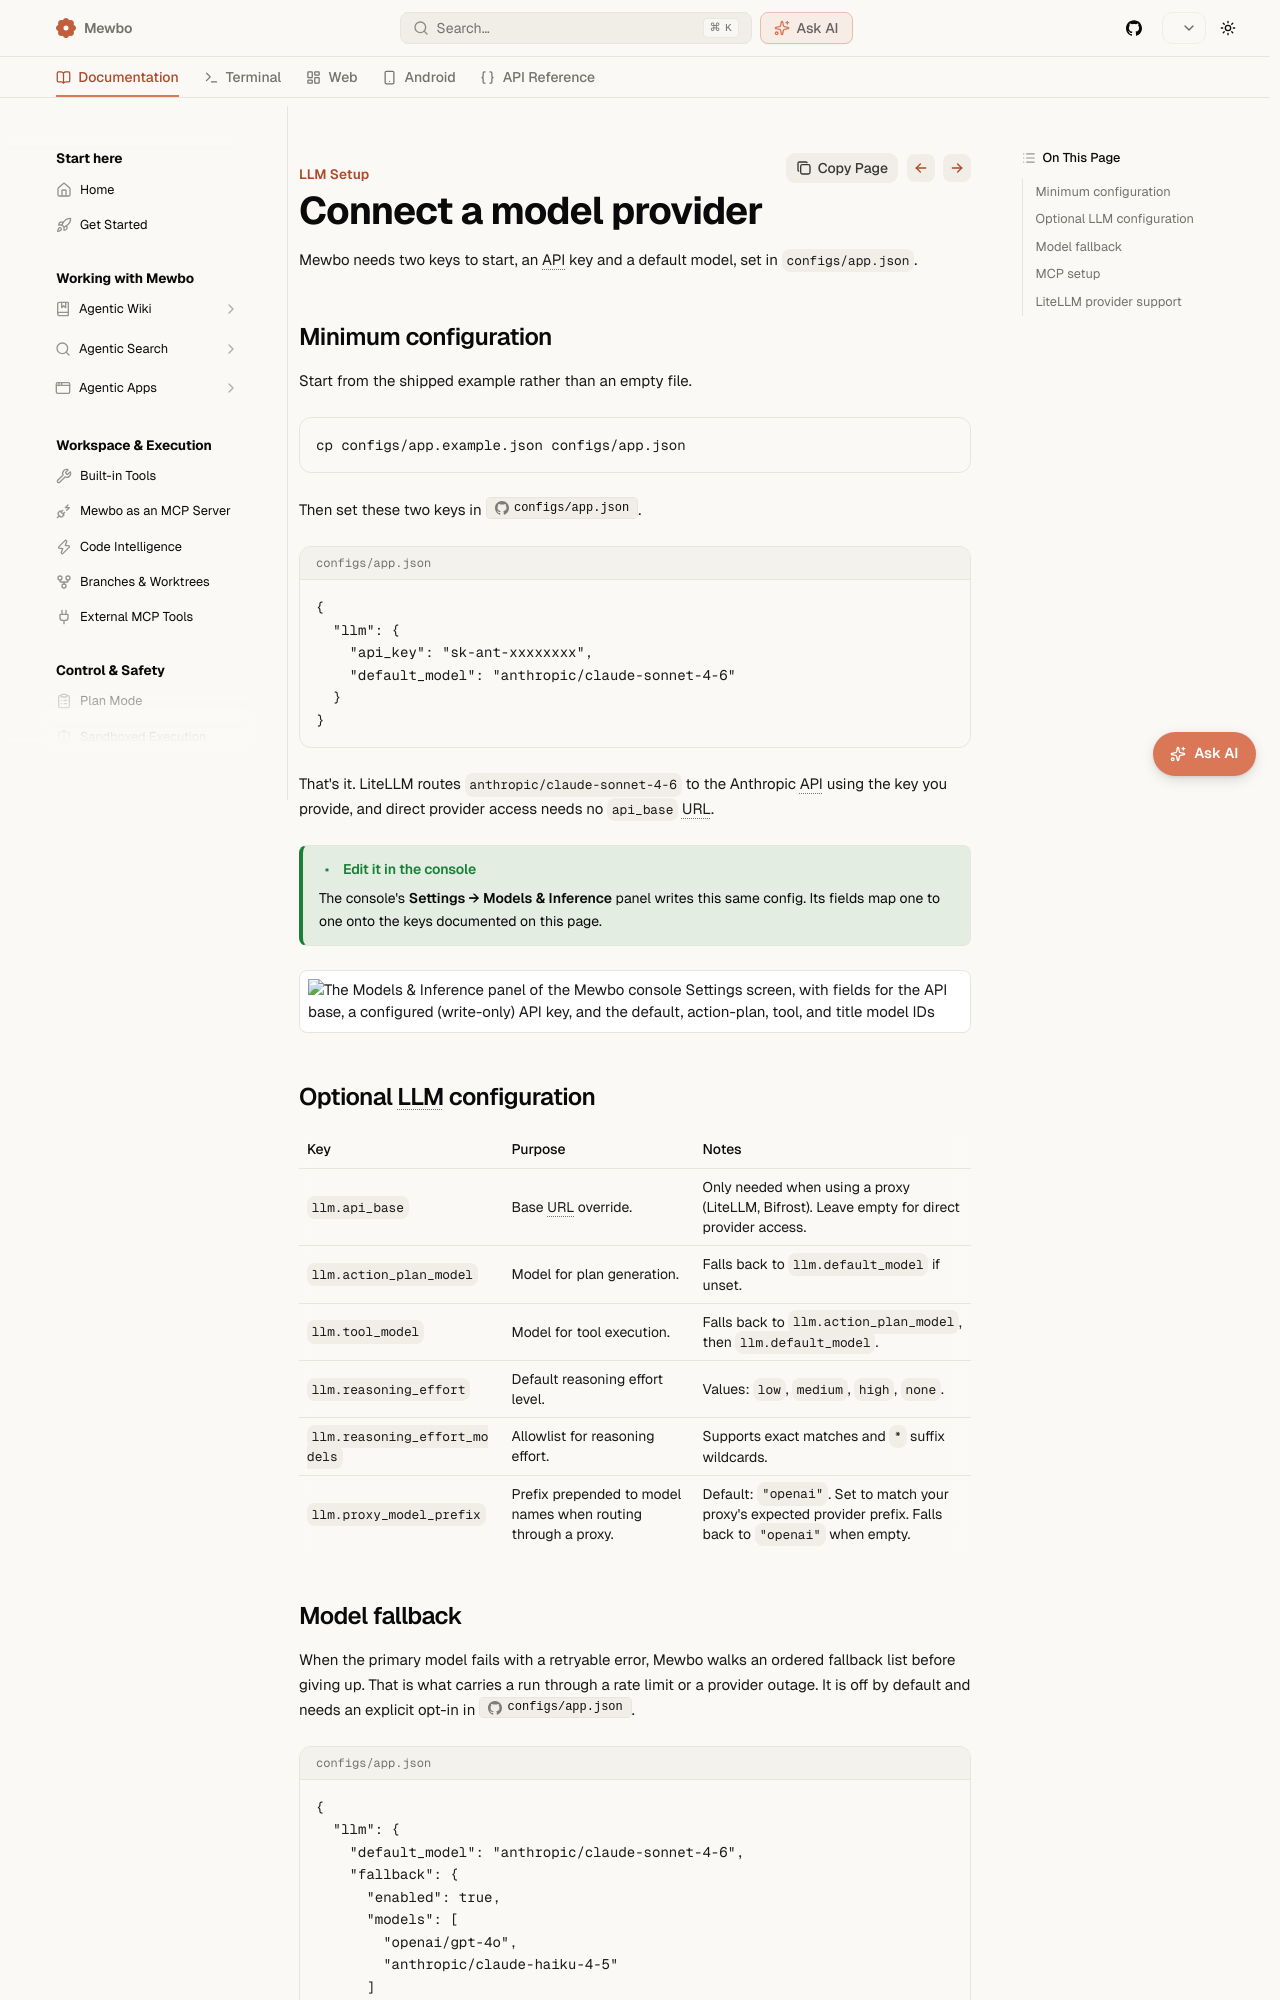

repository: bearlike/Assistant · page: master/llm-setup/index.html · generator: mkdocs

# LLM Setup

This page covers the minimum LLM configuration required to run Mewbo.

## Minimum configuration
Set these keys in [`configs/app.json`](repo:configs/app.json):

```json
{
  "llm": {
    "api_key": "sk-ant-xxxxxxxx",
    "default_model": "anthropic/claude-sonnet-4-6"
  }
}
```

That's it. LiteLLM auto-routes `anthropic/claude-sonnet-4-6` to the Anthropic API using the key you provide. No `api_base` URL is needed for direct provider access.

See the optional configuration table below.

> [!TIP] Edit it in the console
> Every key here is also editable in the console's **Settings → Models & Inference** panel, which writes the same config. The panel maps the API base, the (write-only) API key, and the per-role model fields — default, action-plan, tool, and title — to the keys documented on this page.

<div style="display: flex; justify-content: center;">
  <img src="../mewbo-settings-01-models.jpg" alt="The Models & Inference panel of the Mewbo console Settings screen, with fields for the API base, a configured (write-only) API key, and the default, action-plan, tool, and title model IDs" style="width: 100%; max-width: 880px; height: auto;" />
</div>

## Optional LLM configuration
| Key | Purpose | Notes |
| --- | --- | --- |
| `llm.api_base` | Base URL override. | Only needed when using a proxy (LiteLLM, Bifrost). Leave empty for direct provider access. |
| `llm.action_plan_model` | Model for plan generation. | Falls back to `llm.default_model` if unset. |
| `llm.tool_model` | Model for tool execution. | Falls back to `llm.action_plan_model`, then `llm.default_model`. |
| `llm.reasoning_effort` | Default reasoning effort level. | Values: `low`, `medium`, `high`, `none`. |
| `llm.reasoning_effort_models` | Allowlist for reasoning effort. | Supports exact matches and `*` suffix wildcards. |
| `llm.proxy_model_prefix` | Prefix prepended to model names when routing through a proxy. | Default: `"openai"`. Set to match your proxy's expected provider prefix. Falls back to `"openai"` when empty. |
